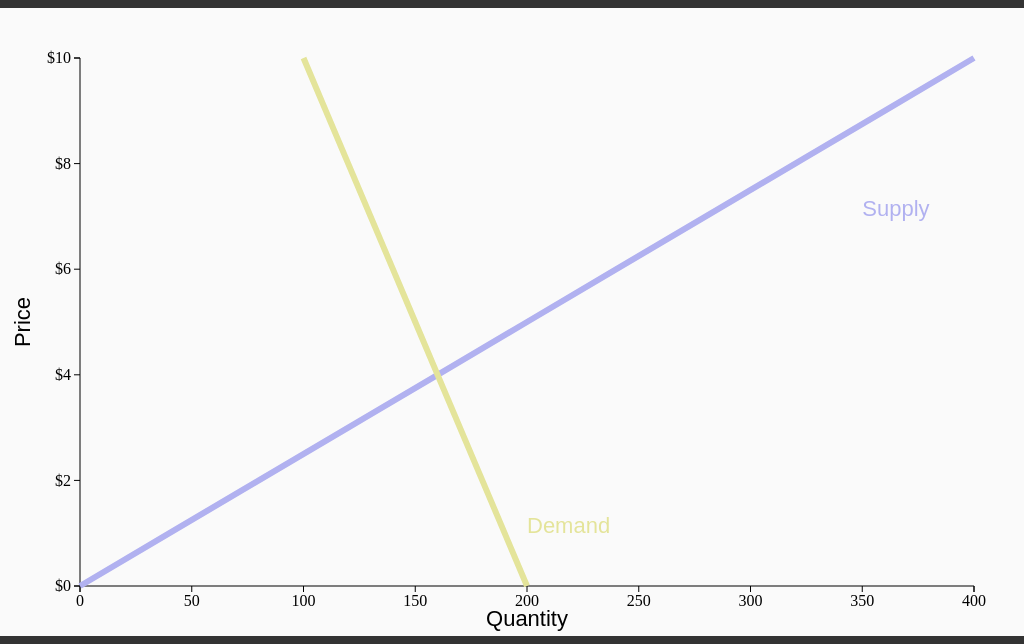
D3 v3 page, settled after 360 driven frames (6 s of simulated time); the page loaded 1 data file(s).



//Establish how much screen real estate our chart has to work with
var calc_chartDimensions = function(){

	headerDimensions = {width: "100%", height: 100}

	citationDimensions = {width: "100%", height: 40}

	margin = {top: 50, left: 80, bottom: 50, right: 50}

	width = window.innerWidth - margin.left - margin.right

	height = window.innerHeight - headerDimensions.height - citationDimensions.height - margin.top - margin.bottom

}
//All functions managing the titles.

var calc_titles = function(){

	if(window.innerWidth > 600){
		titleText = "Widget Market in the United States"
	}else{
		titleText = "Widgets - United States"
	}

	subtitleText = "Supply and Demand"

}

var update_titlesAttr = function(){

	calc_titles()

	headerAttr = header
		.attr("id","header")
		.style("width",headerDimensions.width)
		.style("height", headerDimensions.height + "px")
		.style("position","fixed")
		.style("top","0px")
		.style("left","0px")
		.style("background-color","#333")
		.style("color","#FFF")
		.style("font-family","arial")

	if(window.innerWidth > 600){
		titleFontSize = "32px"
		subtitleFontSize = "20px"
	}else{
		titleFontSize = "28px"
		subtitleFontSize = "20px"
	}

	titleAttr = title
		.attr("id","title")
		.attr("class","title-text")
		.style("margin-top","10px")
		.style("margin-left","10px")
		.style("margin-bottom","3px")
		.style("font-size",titleFontSize)
		.text(titleText)

	subtitleAttr = subtitle
		.attr("id","subtitle")
		.attr("class","title-text")
		.style("margin-top","10px")
		.style("margin-left","10px")
		.style("margin-bottom","3px")
		.style("font-size",subtitleFontSize)
		.text(subtitleText)					
}

var draw_titles = function(){

	header = d3.select("#container")
		.append("div")

	title = header
		.append("h1")

	subtitle = header
		.append("h3")

	update_titlesAttr()


}
//All functions managing the citations.

var calc_citation = function(){

	sourceText = {text: "Source: My Donkey", link: "https://upload.wikimedia.org/wikipedia/commons/7/7b/Donkey_1_arp_750px.jpg"}

	authorText = {text: "@StephenHolz", link: "https://twitter.com/StephenHolz"}

}

var update_citationAttr = function(){

	calc_citation()

	citationAttr = citation
		.attr("id","citation")
		.style("width",citationDimensions.width)
		.style("height", citationDimensions.height + "px")
		.style("position","fixed")
		.style("bottom","0px")
		.style("left","0px")
		.style("background-color","#333")
		.style("color","#FFF")
		//.style("font-family","arial")

	sourceAttr = source
		.attr("id","source")
		.attr("class","title-text link")
		.style("margin-top","8px")
		.style("margin-left","10px")
		.style("margin-bottom","3px")
		.style("font-size","20px")
		.style("float","left")
		.text(sourceText.text)
		.on("click", function(){
			window.open(sourceText.link)
		})

	authorAttr = author
		.attr("id","author")
		.attr("class","title-text link")
		.style("margin-top","8px")
		.style("margin-left","10px")
		.style("margin-right","10px")
		.style("margin-bottom","3px")
		.style("font-size","20px")
		.style("float","right")
		.text(authorText.text)
		.on("click", function(){
			window.open(authorText.link)
		})					
}

var draw_citation = function(){

	citation = d3.select("#container")
		.append("div")

	source = citation
		.append("a")

	author = citation
		.append("a")

	update_citationAttr()


}
//All functions managing the x Axis.
var calc_xScale = function(){

	xScale = d3.scale.linear()
		.range([0, width])
		.domain([0, 400])

}

var calc_xAxis = function(){

	if(window.innerWidth > 700){
		xNumberTicks = 8
	}else if(window.innerWidth > 500){
		xNumberTicks = 4	
	}else{
		xNumberTicks = 2
	}

	xAxis = d3.svg.axis()
		.scale(xScale)
		.orient("bottom")
		.ticks(xNumberTicks)

}

var update_xAxisAttr = function(){

	calc_xScale()
	calc_xAxis()

	xAxisAttr = xAxisG
		.attr("id","xAxis")
		.attr("class","x axis")
		.attr("transform", "translate(0," + height + ")")
		.call(xAxis)

	xAxisLabelAttr = xAxisLabel
		.attr("transform","translate(" + (width/2) + ",40)")
		.style("font-size","22px")
		.style("font-family","arial")
		.attr("text-anchor","middle")
		.text("Quantity")
}

var draw_xAxis = function(){

	xAxisG = chartG.append("g")

	xAxisLabel = xAxisG.append("text")

	update_xAxisAttr()

}

//All functions managing the y Axis.
var calc_yScale = function(){

	yScale = d3.scale.linear()
		.range([height, 0])
		.domain([0, 10])

}

var calc_yAxis = function(){

	yAxis = d3.svg.axis()
		.scale(yScale)
		.orient("left")
		.ticks(4)
		.tickFormat(function(d){
			return "$" + d
		})

}

var update_yAxisAttr = function(){

	calc_yScale()
	calc_yAxis()

	yAxisAttr = yAxisG
		.attr("id","yAxis")
		.attr("class","y axis")
		.call(yAxis)

	yAxisLabelAttr = yAxisLabel
		.attr("transform","translate(" + (-50) + ","+ (height/2) + ")rotate(-90)")
		.style("font-size","22px")
		.style("font-family","arial")
		.attr("text-anchor","middle")
		.text("Price")
}

var draw_yAxis = function(){

	yAxisG = chartG.append("g")

	yAxisLabel = yAxisG.append("text")

	update_yAxisAttr()

}
//All functions managing the data and lines
var load_data = function(){

	d3.csv("supply-demand.csv", function(data) {
		draw_lines(data)
	})


}
var calc_lines = function(){

	supplyLine = d3.svg.line()
		.x(function(d){
			return xScale(d.supplied)
		})
		.y(function(d){
			return yScale(d.price)
		})

	demandLine = d3.svg.line()
		.x(function(d){
			return xScale(d.demanded)
		})
		.y(function(d){
			return yScale(d.price)
		})

}
var update_linesAttr = function(){

	calc_lines()

	supplyColor = "#B1B1F0"
	demandColor = "#E4E49A"

	supplyAttr = supply
		.attr("d",supplyLine)
		.attr("stroke",supplyColor)
		.attr("stroke-width","6px")
		.attr("fill","none")

	demandAttr = demand
		.attr("d",demandLine)
		.attr("stroke",demandColor)
		.attr("stroke-width","6px")
		.attr("fill","none")

	supplyLabelAttr = supplyLabel
		.attr("transform","translate(" + xScale(350) + ","+ yScale(7) + ")")
		.style("font-size","22px")
		.style("font-family","arial")
		.style("fill",supplyColor)
		.append("text")
		.text("Supply")

	demandLabelAttr = demandLabel
		.attr("transform","translate(" + xScale(200) + ","+ yScale(1) + ")")
		.style("font-size","22px")
		.style("font-family","arial")
		.style("fill",demandColor)
		.append("text")
		.text("Demand")

}

draw_lines = function(data){

	supply = chartG
		.append("path")
		.datum(data)

	demand = chartG
		.append("path")
		.datum(data)

	supplyLabel = chartG.append("a")

	demandLabel = chartG.append("a")

	update_linesAttr()

}
//All functions managing the chart wrapper
var update_chartAttr = function(){

	chartAttr = chart
		.attr("id","chart0")
		.attr("width",width+margin.left+margin.right)
		.attr("height",height+margin.top + margin.bottom)
		.style("position","fixed")
		.style("top",headerDimensions.height+"px")
		.style("left", "0px")

	chartGAttr = chartG
		.attr("transform","translate(" + margin.left + "," + margin.top + ")")
}

var draw_chart = function(){

	calc_chartDimensions()

	draw_titles()

	chart = d3.select("#container")
		.append("svg")

	chartG = chart
		.append("g")

	update_chartAttr()

	draw_xAxis()
	draw_yAxis()

	draw_citation()

	load_data()
}

//Resize function
var resize_chart = function(){

	calc_chartDimensions()

	update_titlesAttr()
	update_citationAttr()

	update_chartAttr()

	update_xAxisAttr()
	update_yAxisAttr()

	update_linesAttr()

}

//Draw the initial chart and be ready for window resize
draw_chart()

d3.select(window).on("resize",resize_chart)



### data: supply-demand.csv
price, supplied, demanded
0, 0, 200
1, 40, 190
2, 80, 180
3, 120, 170
4, 160, 160
5, 200, 150
6, 240, 140
7, 280, 130
8, 320, 120
9, 360, 110
10, 400, 100